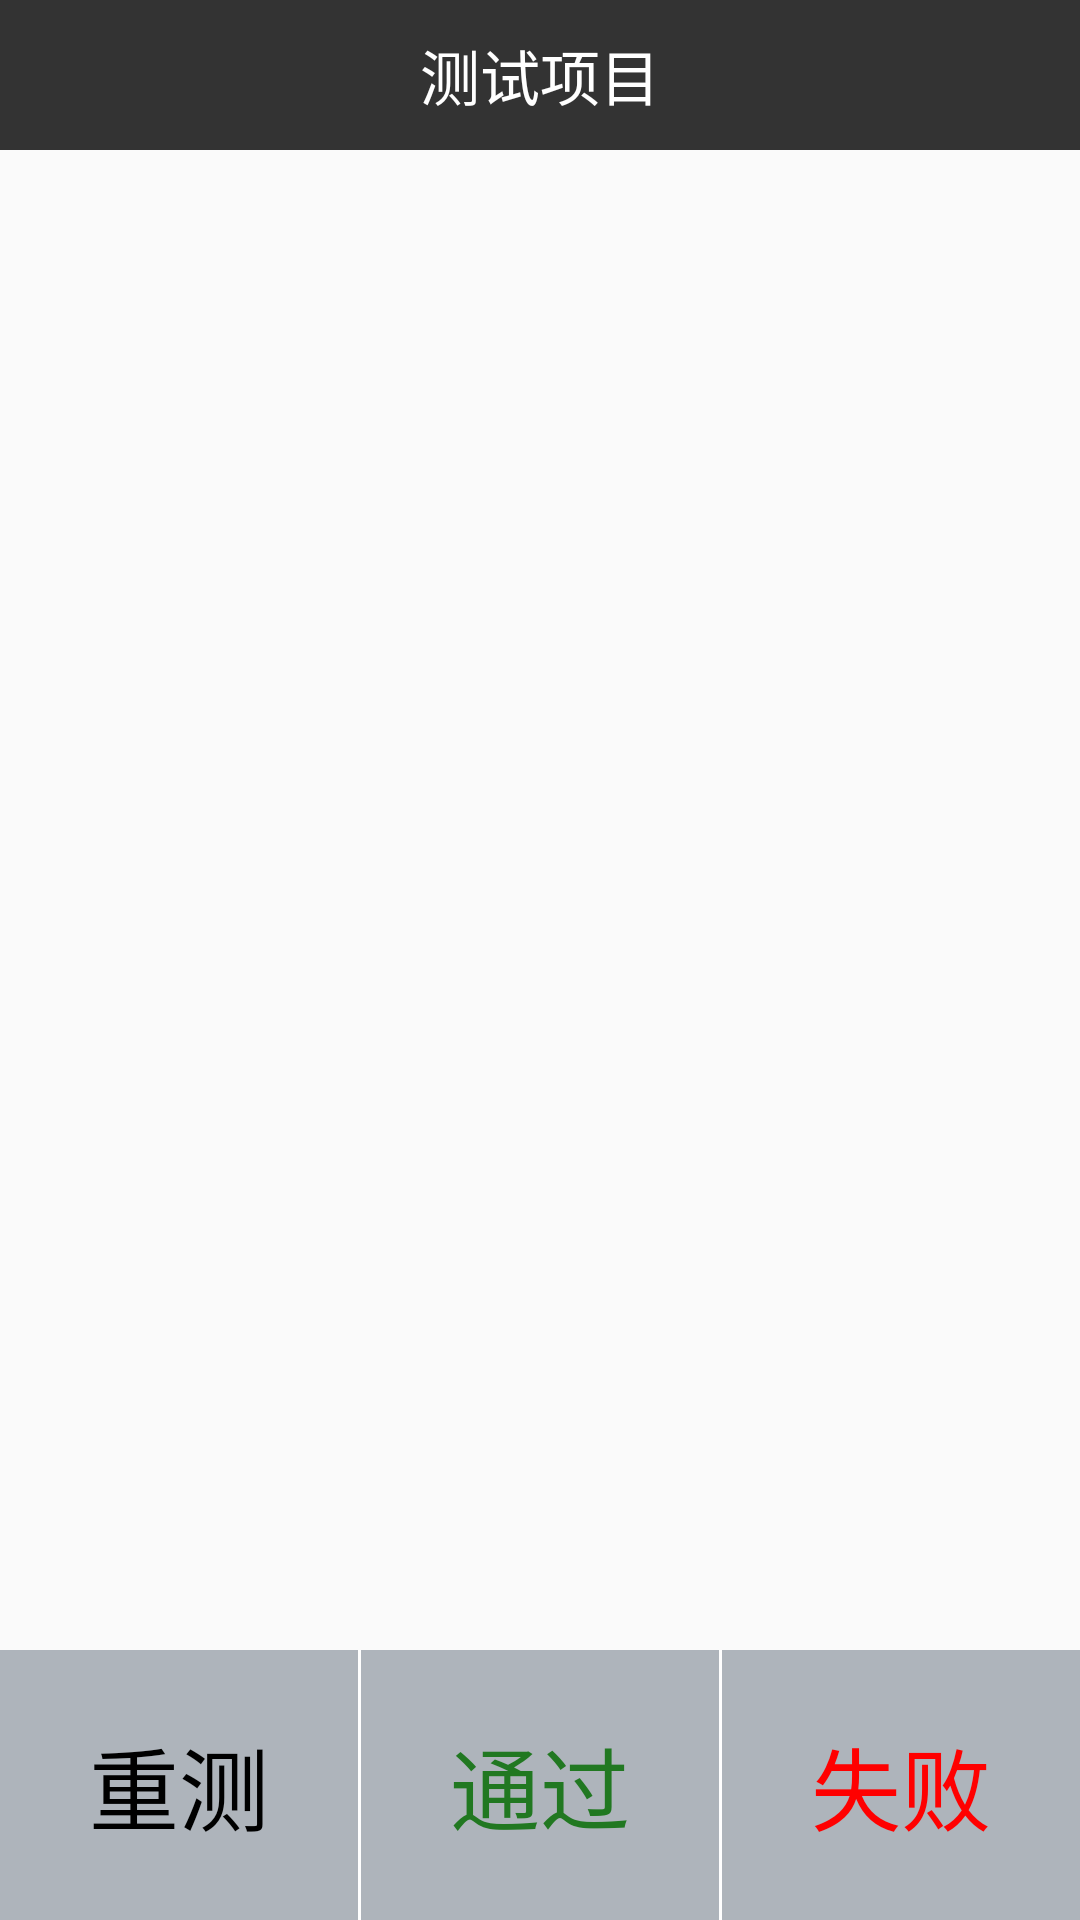

Android layout source for this screen:
<!-- AndroidManifest.xml: application theme AppTheme -->
<!-- res/layout/activity_camera.xml -->
<?xml version="1.0" encoding="utf-8"?>
<LinearLayout xmlns:android="http://schemas.android.com/apk/res/android"
    android:layout_width="match_parent"
    android:layout_height="match_parent"
    android:orientation="vertical">

    <include layout="@layout/title"/>

    <LinearLayout
        android:orientation="vertical"
        android:layout_weight="1"
        android:layout_width="match_parent"
        android:layout_height="0dp">

        <ImageView
            android:id="@+id/iv_photo"
            android:layout_width="wrap_content"
            android:layout_height="wrap_content" />

    </LinearLayout>

    <include layout="@layout/bottom"/>
</LinearLayout>
<!-- res/layout/title.xml (included above) -->
<?xml version="1.0" encoding="utf-8"?>
<LinearLayout xmlns:android="http://schemas.android.com/apk/res/android"
    android:orientation="vertical"
    android:layout_width="match_parent"
    android:layout_height="wrap_content"
    android:background="@color/dark">

    <TextView
        android:id="@+id/tv_title"
        android:text="测试项目"
        android:textSize="20sp"
        android:textColor="@color/white"
        android:gravity="center"
        android:layout_width="match_parent"
        android:layout_height="50dp" />
</LinearLayout>
<!-- res/layout/bottom.xml (included above) -->
<?xml version="1.0" encoding="utf-8"?>
<LinearLayout xmlns:android="http://schemas.android.com/apk/res/android"
    android:id="@+id/ll_tilte"
    android:orientation="horizontal"
    android:layout_width="match_parent"
    android:layout_height="90dp"
    android:background="@color/gray_light">

    <TextView
        android:id="@+id/tv_left"
        android:clickable="true"
        android:text="重测"
        android:background="@drawable/light_press"
        android:textColor="@color/black"
        android:textSize="30sp"
        android:gravity="center"
        android:layout_weight="1"
        android:layout_width="0dp"
        android:layout_height="match_parent" />

    <View
        android:background="@color/white"
        android:layout_width="1dp"
        android:layout_height="match_parent"/>

    <TextView
        android:clickable="true"
        android:id="@+id/tv_middle"
        android:background="@drawable/light_press"
        android:text="通过"
        android:textColor="@color/green_dark"
        android:textSize="30sp"
        android:gravity="center"
        android:layout_weight="1"
        android:layout_width="0dp"
        android:layout_height="match_parent" />

    <View
        android:background="@color/white"
        android:layout_width="1dp"
        android:layout_height="match_parent"/>

    <TextView
        android:id="@+id/tv_right"
        android:clickable="true"
        android:text="失败"
        android:background="@drawable/light_press"
        android:textColor="@color/red"
        android:textSize="30sp"
        android:gravity="center"
        android:layout_weight="1"
        android:layout_width="0dp"
        android:layout_height="match_parent" />


</LinearLayout>
<!-- resources referenced by this layout -->
<resources>
  <color name="black">#000</color>
  <color name="dark">#333</color>
  <color name="gray_light">#e6e6e6</color>
  <color name="green_dark">#217821</color>
  <color name="red">#ff0000</color>
  <color name="white">#ffffff</color>
  <!-- drawable light_press (drawable) -->
  <?xml version="1.0" encoding="utf-8"?>
  <selector xmlns:android="http://schemas.android.com/apk/res/android">
      <item android:state_pressed="true">
          <shape>
              <solid android:color="@color/gray_dark" />
          </shape>
      </item>
      <item>
          <shape>
              <solid android:color="@color/blue_band_dark3" />
          </shape>
      </item>
  </selector>
  <style name="AppTheme" parent="Theme.AppCompat.Light.NoActionBar">
          
          <item name="colorPrimary">@color/colorPrimary</item>
          <item name="colorPrimaryDark">@color/colorPrimaryDark</item>
          <item name="colorAccent">@color/colorAccent</item>
          <item name="android:windowAnimationStyle">@style/FeelyouWindowAnimTheme</item>
      </style>
  <color name="gray_dark">#bebebe</color>
  <color name="blue_band_dark3">#9688939e</color>
  <color name="colorPrimary">#3F51B5</color>
  <color name="colorPrimaryDark">#303F9F</color>
  <color name="colorAccent">#FF4081</color>
  <style name="FeelyouWindowAnimTheme" parent="@android:style/Animation.Activity">
          <item name="android:activityOpenEnterAnimation">@anim/in_from_right</item>
          <item name="android:activityOpenExitAnimation">@anim/out_from_left</item>
          <item name="android:activityCloseEnterAnimation">@anim/in_from_left</item>
          <item name="android:activityCloseExitAnimation">@anim/out_from_right</item>
      </style>
</resources>
